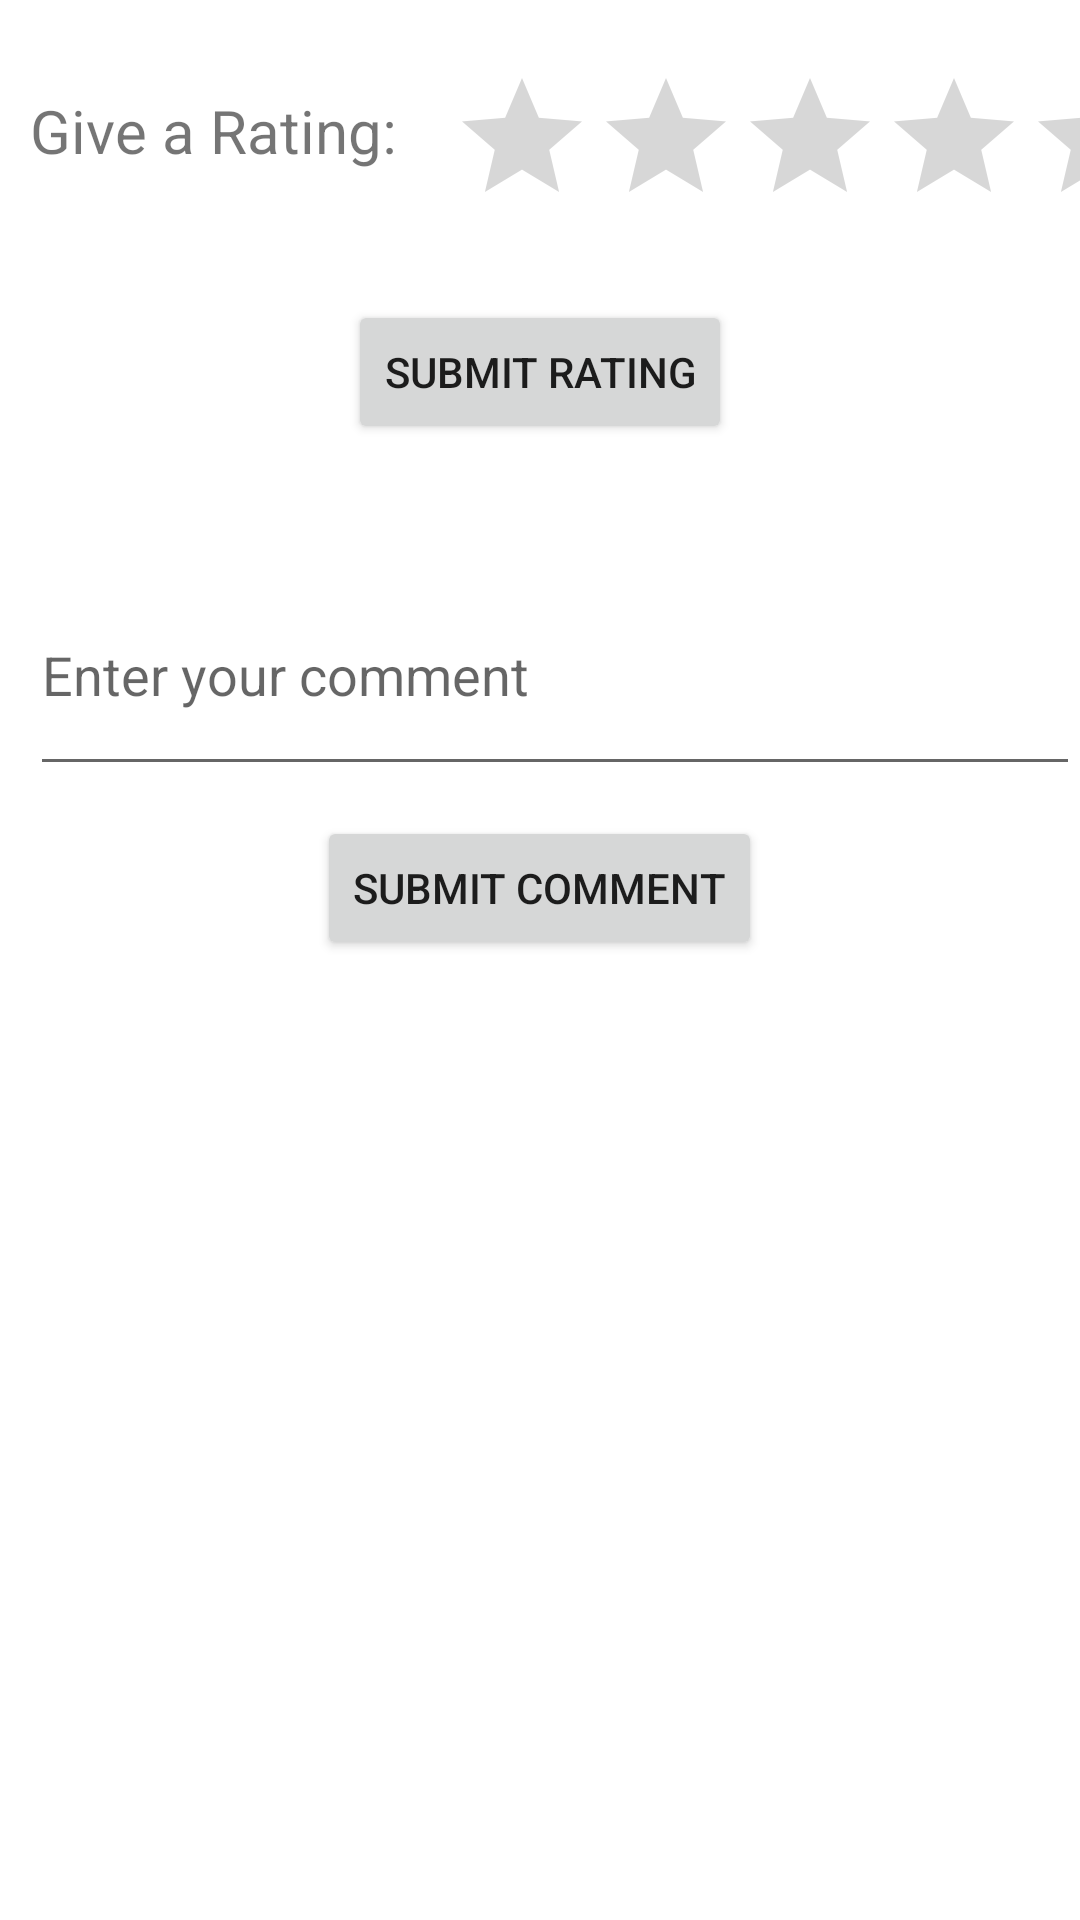

This screen was rendered from an Android layout file. Write that file and the resources it references.
<!-- AndroidManifest.xml: application theme Theme.RateMe -->
<!-- res/layout/rate_product.xml -->
<RelativeLayout xmlns:android="http://schemas.android.com/apk/res/android"
    android:layout_width="match_parent"
    android:layout_height="match_parent">

    <TextView
        android:id="@+id/textViewRate"
        android:layout_width="212dp"
        android:layout_height="50dp"
        android:layout_alignParentTop="true"
        android:layout_marginStart="10dp"
        android:layout_marginTop="30dp"
        android:layout_marginEnd="10dp"
        android:layout_marginBottom="164dp"
        android:text="@string/give_a_rating"
        android:textSize="20sp" />

    <RatingBar
        android:id="@+id/ratingBar"
        android:layout_width="wrap_content"
        android:layout_height="wrap_content"
        android:layout_alignParentTop="true"
        android:layout_marginStart="150dp"
        android:layout_marginTop="22dp"
        android:numStars="5"
        android:stepSize="1.0" />

    <Button
        android:id="@+id/btnSubmitRating"
        android:layout_width="wrap_content"
        android:layout_height="wrap_content"
        android:layout_below="@id/ratingBar"
        android:layout_alignParentTop="true"
        android:layout_centerHorizontal="true"
        android:layout_marginTop="100dp"
        android:text="@string/submit_rating" />

    <EditText
        android:id="@+id/commentEditText"
        android:layout_width="389dp"
        android:layout_height="77dp"
        android:layout_below="@id/btnSubmitRating"
        android:layout_marginStart="10dp"
        android:layout_marginTop="37dp"
        android:hint="@string/enter_your_comment" />

    <Button
        android:id="@+id/submitCommentButton"
        android:layout_width="wrap_content"
        android:layout_height="wrap_content"
        android:text="@string/submit_comment"
        android:layout_below="@id/commentEditText"
        android:layout_centerHorizontal="true"
        android:layout_marginTop="10dp"/>

    
    <androidx.recyclerview.widget.RecyclerView
        android:id="@+id/commentsRecyclerView"
        android:layout_width="387dp"
        android:layout_height="379dp"
        android:layout_below="@id/submitCommentButton"
        android:layout_marginStart="10dp"
        android:layout_marginTop="27dp" />

</RelativeLayout>
<!-- resources referenced by this layout -->
<resources>
  <string name="enter_your_comment">Enter your comment</string>
  <string name="give_a_rating">Give a Rating:</string>
  <string name="submit_comment">Submit Comment</string>
  <string name="submit_rating">Submit Rating</string>
  <style name="Theme.RateMe" parent="Theme.MaterialComponents.DayNight.NoActionBar">
          
          <item name="colorPrimary">@color/green</item>
          <item name="colorPrimaryVariant">@color/green</item>
          <item name="colorOnPrimary">@color/white</item>
          
          <item name="colorSecondary">@color/green</item>
          <item name="colorSecondaryVariant">@color/green</item>
          <item name="colorOnSecondary">@color/white</item>
          
          <item name="android:statusBarColor">?attr/colorPrimaryVariant</item>
          
      </style>
  <color name="green">#8BC34A</color>
  <color name="white">#FFFFFFFF</color>
</resources>
